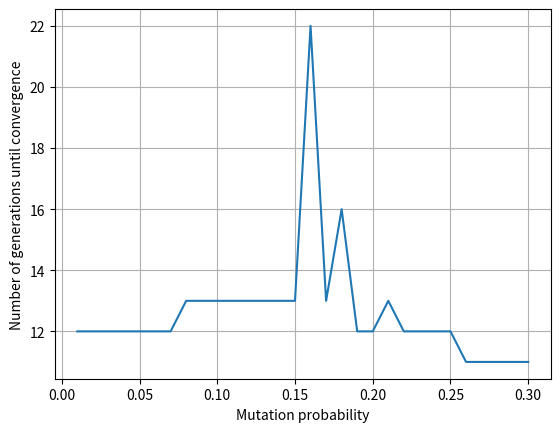
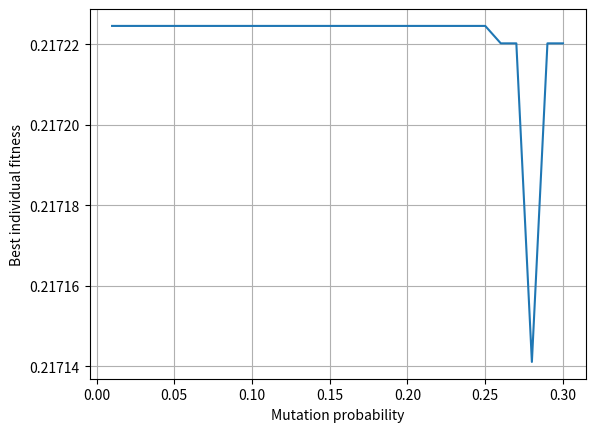

These figures' Python source, in order:
import random
import matplotlib.pyplot as plt
import numpy as np


def genome_to_real(x, genome_size, precision):
    return (x - ((2 ** genome_size) / 2)) / (1 / precision)


def fitness_func(x, solution_search_boundaries_predicate):
    if not solution_search_boundaries_predicate(x):
        return -np.inf
    return -x * np.sin(1 / x)


def create_individual(genome_size):
    return random.getrandbits(genome_size)


def initialize_population(population_size, genome_size):
    return [create_individual(genome_size) for _ in range(population_size)]


def evaluate_fitness(individual, genome_size, precision, solution_search_boundaries_predicate):
    return fitness_func(genome_to_real(individual, genome_size, precision), solution_search_boundaries_predicate)


def select_individuals(population, tournament_size, genome_size, precision, solution_search_boundaries_predicate):
    tournament = random.sample(population, tournament_size)
    return max(tournament,
               key=lambda x: evaluate_fitness(x, genome_size, precision, solution_search_boundaries_predicate))


def crossover(parent1, parent2, genome_size):
    crossover_point = random.randint(1, genome_size - 1)
    mask1 = 2 ** genome_size - 1 << crossover_point
    mask2 = 2 ** genome_size - 1 >> genome_size - crossover_point
    offspring1 = (parent1 & mask1) | (parent2 & mask2)
    offspring2 = (parent2 & mask1) | (parent1 & mask2)
    return offspring1, offspring2


def mutate(individual, genome_size, mutation_probability):
    for bit in range(genome_size):
        if random.random() <= mutation_probability:
            individual ^= 1 << bit
    return individual


def get_selection(population, tournament_size, genome_size, precision, solution_search_boundaries_predicate):
    selected_population = []
    for _ in range(len(population)):
        selected_individual = select_individuals(population, tournament_size, genome_size, precision,
                                                 solution_search_boundaries_predicate)
        selected_population.append(selected_individual)
    return selected_population


def get_parents(population, parenthood_probability):
    return list(filter(lambda genome: random.random() < parenthood_probability, population))


def get_offsprings(population, genome_size):
    offsprings = []
    for i in range(len(population)):
        if i + 1 == len(population):
            break
        offspring1, offspring2 = crossover(population[i], population[i + 1], genome_size)
        offsprings.extend([offspring1, offspring2])
    return offsprings


def get_mutated(population, genome_size, mutation_probability):
    for i in range(len(population)):
        population[i] = mutate(population[i], genome_size, mutation_probability)
    return population


def get_strongest(population, population_size, genome_size, precision, solution_search_boundaries_predicate):
    return sorted(population, key=lambda x: evaluate_fitness(
        x, genome_size, precision, solution_search_boundaries_predicate), reverse=True)[:population_size]


def get_best_individual(population, genome_size, precision, solution_search_boundaries_predicate):
    return max(population,
               key=lambda x: evaluate_fitness(x, genome_size, precision, solution_search_boundaries_predicate))


def get_average_fitness(population, genome_size, precision, solution_search_boundaries_predicate):
    return sum(map(lambda x: evaluate_fitness(x, genome_size, precision, solution_search_boundaries_predicate),
                   population)) / len(population)


def plot_mutation_probability_and_generations_count_correlation_graph(generations_count_history,
                                                                      mutation_probabilities):
    fig, ax = plt.subplots()
    ax.plot(mutation_probabilities, generations_count_history)

    ax.set(xlabel='Mutation probability', ylabel='Number of generations until convergence')
    ax.grid()

    plt.show()


def plot_mutation_probability_and_best_fitness_correlation_graph(best_individual_fitness,
                                                                 mutation_probabilities):
    fig, ax = plt.subplots()
    ax.plot(mutation_probabilities, best_individual_fitness)

    ax.set(xlabel='Mutation probability', ylabel='Best individual fitness')
    ax.grid()

    plt.show()


def print_generation_stats(generation,
                           best_individual,
                           best_individual_fitness,
                           average_fitness,
                           genome_size,
                           precision,
                           mutation_probability,
                           std_deviation):
    print(
        f"Generation {generation}: "
        f"Best Individual = {genome_to_real(best_individual, genome_size, precision)}, "
        f"Fitness = {best_individual_fitness}, "
        f"Mutation probability = {mutation_probability}, "
        f"Standard deviation = {std_deviation}, "
        f"Average = {average_fitness}")


def check_termination_criteria(average_history, std_deviation_history, convergence_threshold):
    if len(average_history) >= 10:
        std_deviation = np.std(average_history[-10:])
        std_deviation_history.append(std_deviation)
        if std_deviation < convergence_threshold:
            print(f"Converged: Standard Deviation = {std_deviation}")
            return True, std_deviation
        else:
            return False, std_deviation

    return False, 0


def run_genetic_algorithm(population_size,
                          tournament_size,
                          mutation_probability,
                          parenthood_probability,
                          precision,
                          convergence_threshold,
                          genome_size,
                          solution_search_boundaries_predicate):
    population = initialize_population(population_size, genome_size)

    best_individuals_history = []
    average_history = []
    std_deviation_history = []

    generation = 0

    while True:
        population = get_selection(population, tournament_size, genome_size, precision,
                                   solution_search_boundaries_predicate)
        population = get_parents(population, parenthood_probability)
        population.extend(get_offsprings(population, genome_size))
        population = get_mutated(population, genome_size, mutation_probability)
        population = get_strongest(population, population_size, genome_size, precision,
                                   solution_search_boundaries_predicate)

        best_individual = get_best_individual(population, genome_size, precision, solution_search_boundaries_predicate)
        best_individual_fitness = evaluate_fitness(best_individual, genome_size, precision,
                                                   solution_search_boundaries_predicate)
        average_fitness = get_average_fitness(population, genome_size, precision, solution_search_boundaries_predicate)
        average_history.append(average_fitness)
        best_individuals_history.append(genome_to_real(best_individual, genome_size, precision))

        generation += 1
        terminate, std_deviation = check_termination_criteria(average_history, std_deviation_history,
                                                              convergence_threshold)
        print_generation_stats(generation,
                               best_individual,
                               best_individual_fitness,
                               average_fitness,
                               genome_size,
                               precision,
                               mutation_probability,
                               std_deviation)

        if terminate:
            break

    return generation, genome_to_real(best_individual, genome_size, precision), best_individual_fitness


if __name__ == "__main__":

    mutation_probabilities = np.arange(0.01, 0.31, 0.01)
    results = []
    for mp in mutation_probabilities:
        results.append(run_genetic_algorithm(
            population_size=1000,
            tournament_size=3,
            mutation_probability=mp,
            parenthood_probability=0.7,
            precision=0.001,
            convergence_threshold=0.03,
            genome_size=14,
            solution_search_boundaries_predicate=lambda x: (-5 <= x < 0) or (0 < x <= 5)
        ))

    plot_mutation_probability_and_generations_count_correlation_graph(list(map(lambda r: r[0], results)),
                                                                      mutation_probabilities)

    plot_mutation_probability_and_best_fitness_correlation_graph(list(map(lambda r: r[2], results)),
                                                                 mutation_probabilities)
    for index, result in enumerate(results):
        print(f"Generation: {index}, generations: {result[0]}, best individual: {result[1]}, fitness: {result[2]}")
